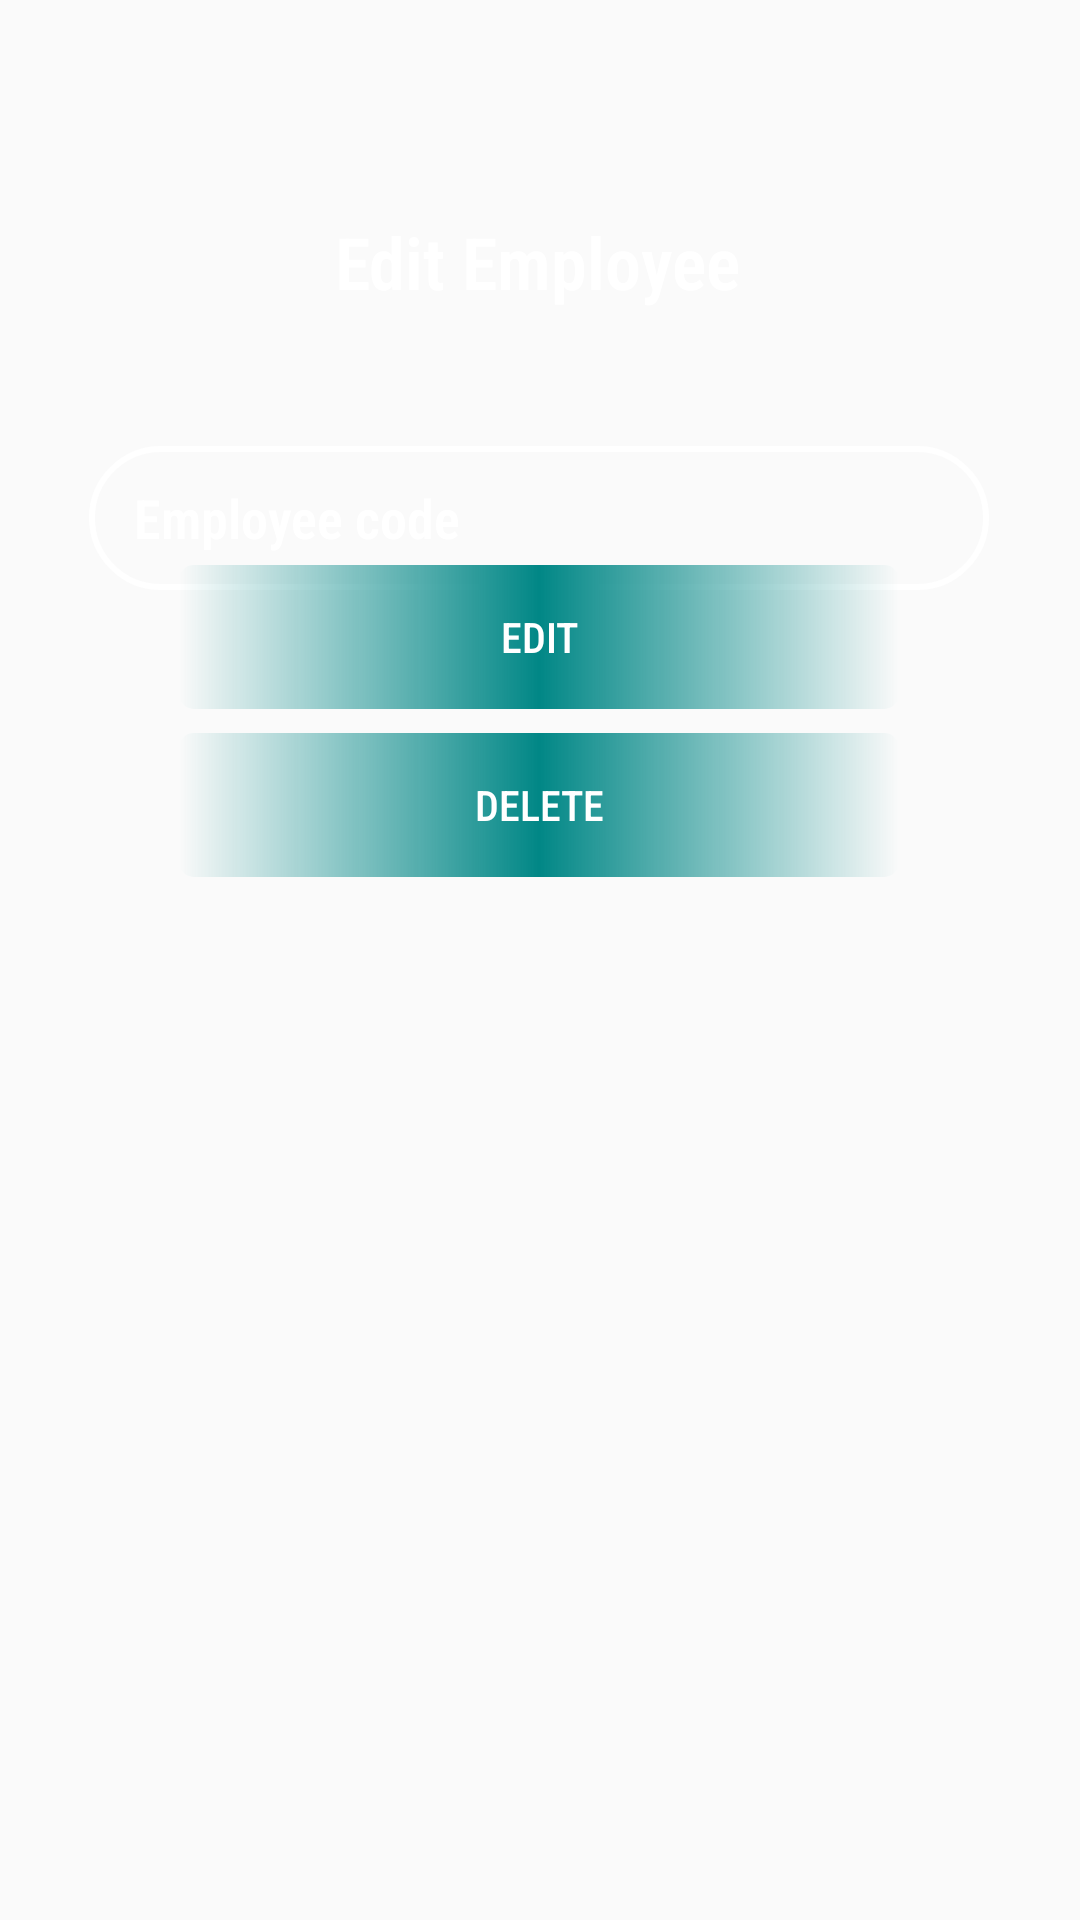

Produce the Android XML layout that renders to this screen, including the resource entries it uses.
<!-- AndroidManifest.xml: application theme Theme.EmployeeManagement -->
<!-- res/layout/activity_edit_employee.xml -->
<?xml version="1.0" encoding="utf-8"?>
<androidx.constraintlayout.widget.ConstraintLayout xmlns:android="http://schemas.android.com/apk/res/android"
    xmlns:app="http://schemas.android.com/apk/res-auto"
    xmlns:tools="http://schemas.android.com/tools"
    android:layout_width="match_parent"
    android:layout_height="match_parent"
    tools:context=".Edit_Employee">

    <ImageView
        android:id="@+id/background6"
        android:layout_width="446dp"
        android:layout_height="763dp"
        android:contentDescription="@string/todo"
        android:src="@drawable/background"
        app:layout_constraintBottom_toBottomOf="parent"
        app:layout_constraintEnd_toEndOf="parent"
        app:layout_constraintHorizontal_bias="0.514"
        app:layout_constraintStart_toStartOf="parent"
        app:layout_constraintTop_toTopOf="parent"
        tools:ignore="ImageContrastCheck" />

    <TextView
        android:id="@+id/employee_options4"
        android:layout_width="wrap_content"
        android:layout_height="wrap_content"
        android:fontFamily="sans-serif-condensed-light"
        android:text="Edit Employee"
        android:textColor="@color/white"
        android:textSize="24sp"
        android:textStyle="bold"
        app:layout_constraintBottom_toBottomOf="parent"
        app:layout_constraintEnd_toEndOf="parent"
        app:layout_constraintHorizontal_bias="0.497"
        app:layout_constraintStart_toStartOf="parent"
        app:layout_constraintTop_toTopOf="parent"
        app:layout_constraintVertical_bias="0.117" />

    <EditText
        android:id="@+id/code3"
        android:layout_width="wrap_content"
        android:layout_height="wrap_content"
        android:width="300dp"
        android:background="@drawable/edittextbg"
        android:ems="10"
        android:fontFamily="sans-serif-condensed-light"
        android:hint="Employee code"
        android:inputType="number"
        android:minHeight="48dp"
        android:paddingStart="15dp"
        android:paddingRight="15dp"
        android:textColor="@color/white"
        android:textColorHint="@color/white"
        android:textStyle="bold"
        app:layout_constraintBottom_toBottomOf="parent"
        app:layout_constraintEnd_toEndOf="parent"
        app:layout_constraintHorizontal_bias="0.495"
        app:layout_constraintStart_toStartOf="parent"
        app:layout_constraintTop_toTopOf="parent"
        app:layout_constraintVertical_bias="0.251"
        tools:ignore="TextContrastCheck" />

    <Button
        android:id="@+id/edit"
        android:layout_width="wrap_content"
        android:layout_height="wrap_content"
        android:layout_marginBottom="412dp"
        android:width="240dp"
        android:background="@drawable/buttonbg"
        android:fontFamily="sans-serif-condensed-medium"
        android:text="EDIT"
        android:textColor="@color/white"
        app:layout_constraintBottom_toBottomOf="parent"
        app:layout_constraintEnd_toEndOf="parent"
        app:layout_constraintHorizontal_bias="0.497"
        app:layout_constraintStart_toStartOf="parent"
        app:layout_constraintTop_toBottomOf="@+id/code3" />

    <Button
        android:id="@+id/delete"
        android:layout_width="wrap_content"
        android:layout_height="wrap_content"
        android:layout_marginBottom="340dp"
        android:width="240dp"
        android:background="@drawable/buttonbg"
        android:fontFamily="sans-serif-condensed-medium"
        android:text="DELETE"
        android:textColor="@color/white"
        app:layout_constraintBottom_toBottomOf="parent"
        app:layout_constraintEnd_toEndOf="parent"
        app:layout_constraintHorizontal_bias="0.497"
        app:layout_constraintStart_toStartOf="parent"
        app:layout_constraintTop_toBottomOf="@+id/edit" />

</androidx.constraintlayout.widget.ConstraintLayout>
<!-- resources referenced by this layout -->
<resources>
  <!-- drawable buttonbg (drawable) -->
  <?xml version="1.0" encoding="utf-8"?>
  <shape xmlns:android="http://schemas.android.com/apk/res/android">
  
      <gradient android:centerColor="@color/teal_700"/>
      <corners android:radius="5dp"/>
  
  
  </shape>
  <!-- drawable edittextbg (drawable) -->
  <?xml version="1.0" encoding="utf-8"?>
  <shape xmlns:android="http://schemas.android.com/apk/res/android">
  <stroke android:width="@dimen/cardview_default_radius"/>
      <stroke android:color="@color/white"/>
      <corners android:radius="70dp"/>
  </shape>
  <string name="todo">TODO</string>
  <style name="Theme.EmployeeManagement" parent="Theme.AppCompat.DayNight.NoActionBar">
          
          <item name="colorPrimary">@color/purple_500</item>
          <item name="colorPrimaryVariant">@color/purple_700</item>
          <item name="colorOnPrimary">@color/white</item>
          
          <item name="colorSecondary">@color/teal_200</item>
          <item name="colorSecondaryVariant">@color/teal_700</item>
          <item name="colorOnSecondary">@color/black</item>
          
          <item name="android:statusBarColor" tools:targetApi="l">?attr/colorPrimaryVariant</item>
          
          <item name="android:windowAnimationStyle"> @style/animation </item>
  
      </style>
  <style name="animation">
          <item name="android:windowEnterAnimation">@android:anim/fade_in</item>
          <item name="android:windowExitAnimation">@android:anim/fade_out</item>
  
      </style>
  <!-- not gathered from this repository: default colours our renderer supplied (Android Studio template values) -->
  <color name="purple_500">#FF6200EE</color>
  <color name="purple_700">#FF3700B3</color>
  <color name="teal_200">#FF03DAC5</color>
  <color name="teal_700">#FF018786</color>
  <color name="black">#FF000000</color>
  <color name="white">#FFFFFFFF</color>
</resources>
